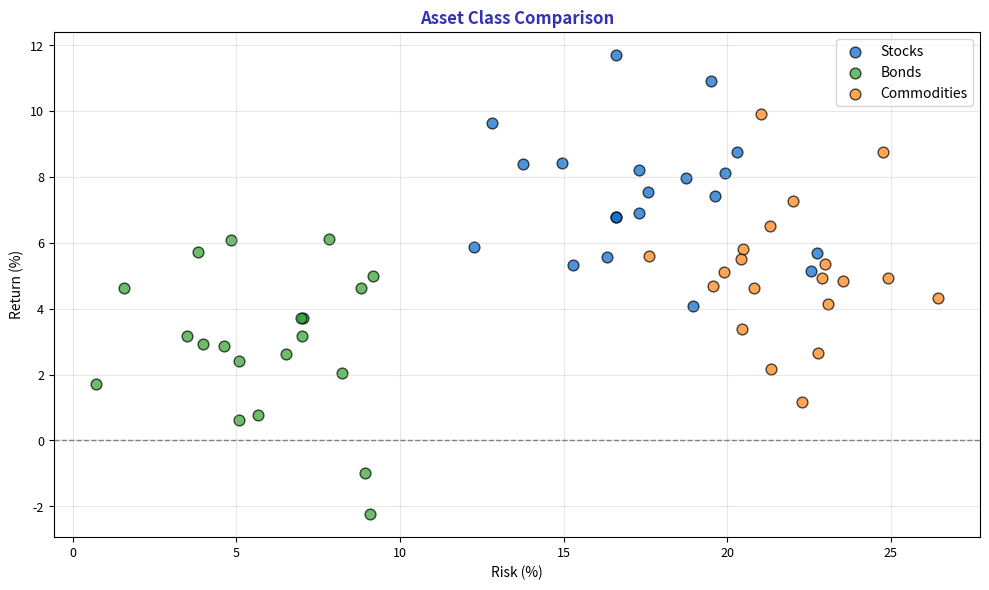

Python code for this plot: (Note: this script raises an exception after producing the figure.)
"""Grouped Scatter - Asset class comparison"""
import matplotlib.pyplot as plt
import numpy as np
from pathlib import Path

plt.rcParams.update({
    'font.size': 10, 'axes.labelsize': 10, 'axes.titlesize': 11,
    'xtick.labelsize': 9, 'ytick.labelsize': 9, 'legend.fontsize': 9,
    'figure.figsize': (10, 6), 'figure.dpi': 150
})

MLPURPLE = '#3333B2'
MLBLUE = '#0066CC'
MLGREEN = '#2CA02C'
MLORANGE = '#FF7F0E'

np.random.seed(42)

fig, ax = plt.subplots(figsize=(10, 6))

# Three asset classes
for name, color, mean_ret, mean_risk in [('Stocks', MLBLUE, 8, 18),
                                          ('Bonds', MLGREEN, 3, 6),
                                          ('Commodities', MLORANGE, 5, 22)]:
    risk = np.random.normal(mean_risk, 3, 20)
    returns = np.random.normal(mean_ret, 2, 20)
    ax.scatter(risk, returns, c=color, s=60, alpha=0.7, edgecolors='black', label=name)

ax.axhline(0, color='gray', linestyle='--', linewidth=1)
ax.set_title('Asset Class Comparison', fontsize=12, fontweight='bold', color=MLPURPLE)
ax.set_xlabel('Risk (%)', fontsize=10)
ax.set_ylabel('Return (%)', fontsize=10)
ax.legend(fontsize=10)
ax.grid(alpha=0.3)

plt.tight_layout()
plt.savefig(Path(__file__).parent / 'chart.pdf', dpi=300, bbox_inches='tight')
plt.close()
